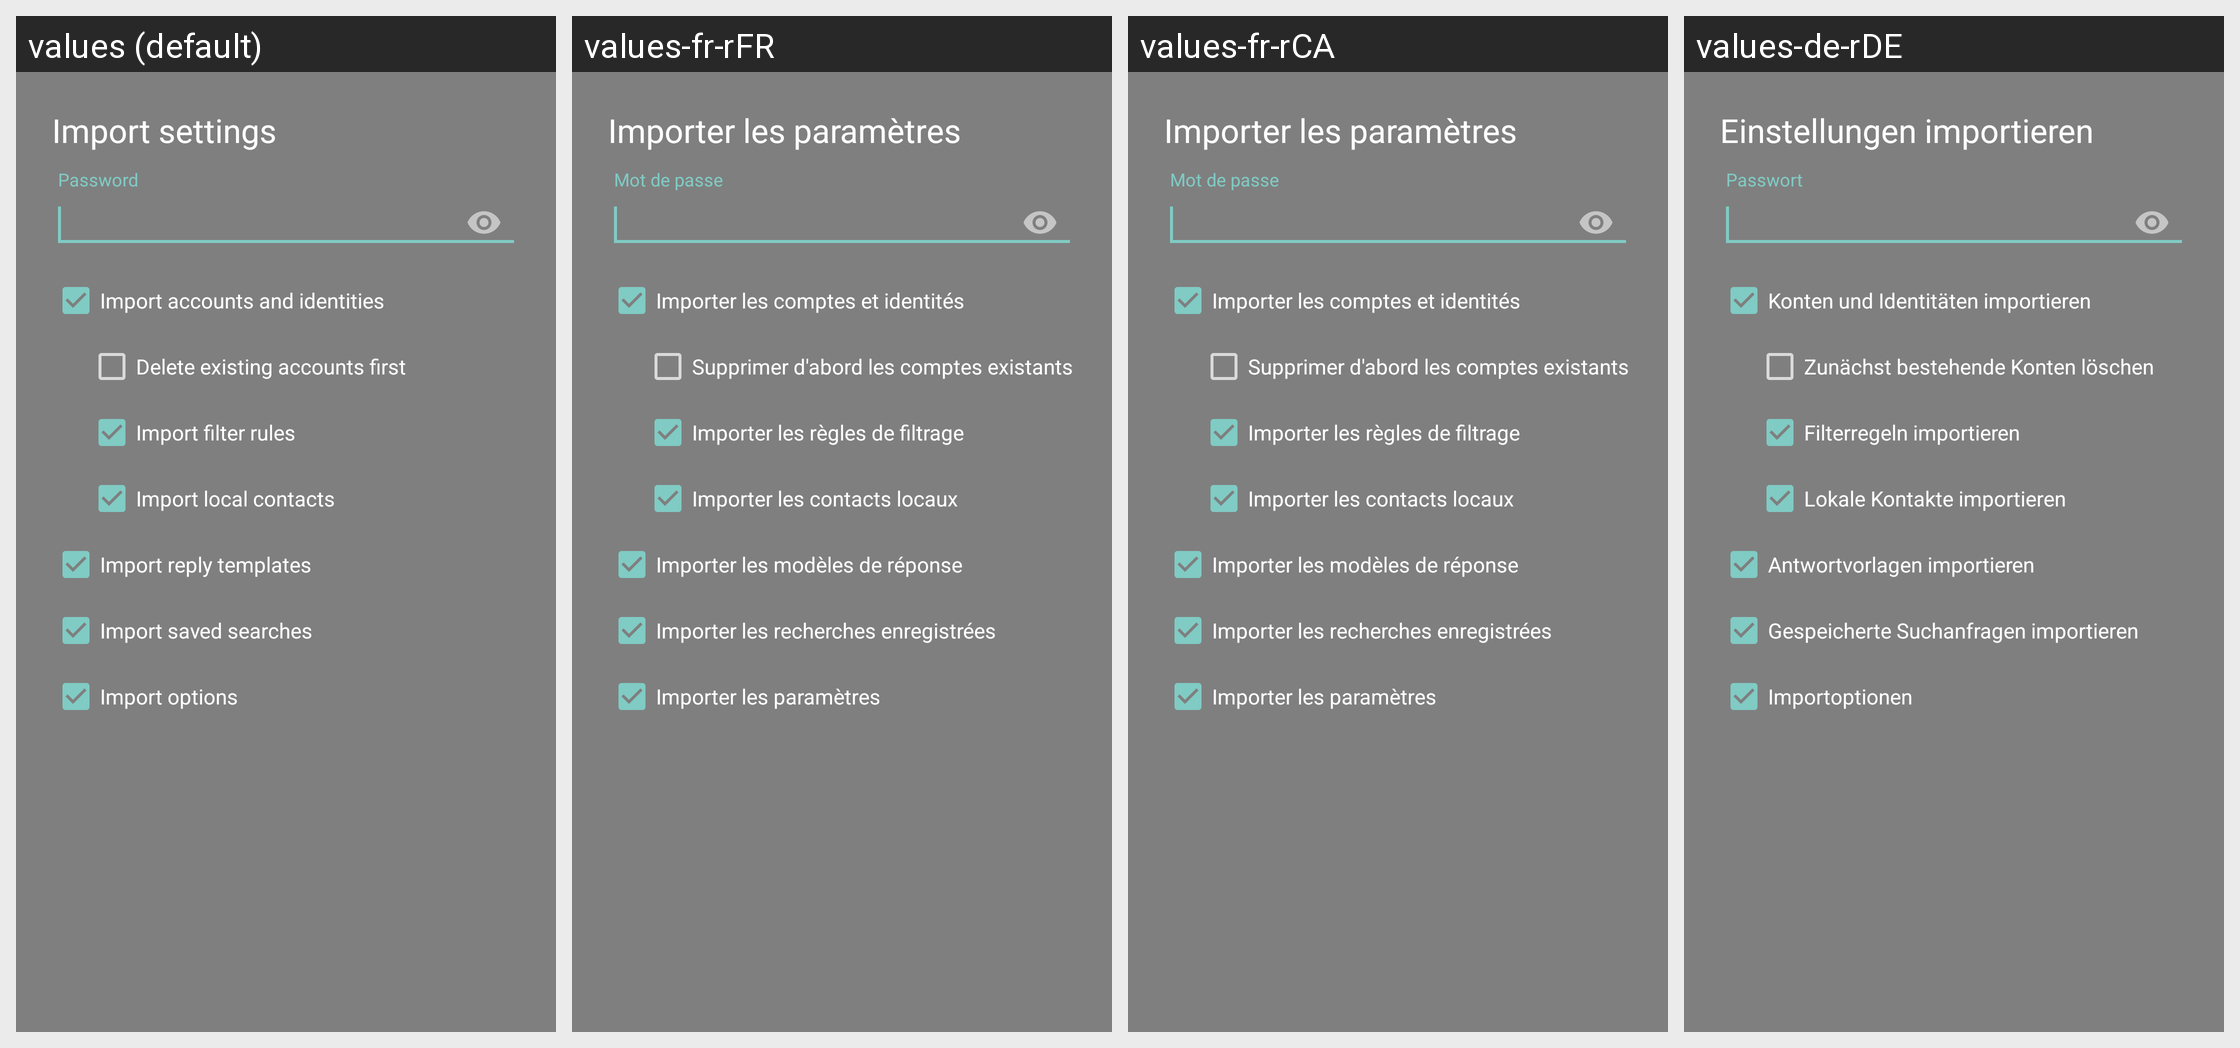

The Android screen above is rendered under several locales of the same app. Produce the string resources it draws, with the default and per-locale values.
Android screen res/layout/dialog_import.xml rendered under 4 locales, left to right: values (default), values-fr-rFR, values-fr-rCA, values-de-rDE. Device: Nexus 5 (rendered at 1080×1920; each locale shown at half size, 540×960, under a caption strip naming it); theme Theme.AppCompat.TranslucentSplash.
Other locales in the repository, not shown: values-af, values-af-rZA, values-ar, values-ar-rBH, values-ar-rEG, values-ar-rSA, values-ar-rYE, values-az, values-az-rAZ, values-ba-rRU, values-be-rBY, values-bg-rBG, values-bn-rBD, values-bn-rIN, values-bs-rBA, values-ca, values-ca-rES, values-cs, values-cs-rCZ, values-da, values-da-rDK, values-de, values-de-rAT, values-de-rCH, values-de-rLI, values-el, values-el-rGR, values-en, values-en-rGB, values-es-rES, values-et-rEE, values-eu-rES, values-fa, values-fa-rIR, values-fi, values-fi-rFI, values-fr, values-fy-rNL, values-gl-rES, values-he, values-hi-rIN, values-hr-rHR, values-hu, values-hu-rHU, values-hy-rAM, values-in-rID, values-it, values-it-rIT, values-iw, values-iw-rIL, values-ja, values-ja-rJP, values-ka-rGE, values-kk-rKZ, values-ko, values-ko-rKR, values-lt-rLT, values-lv-rLV, values-nb, values-nb-rNO, values-nl, values-nl-rNL, values-nn-rNO, values-no, values-no-rNO, values-or-rIN, values-pl, values-pl-rPL, values-pt-rBR, values-pt-rPT, values-ro, values-ro-rRO, values-ru, values-ru-rRU, values-sat-rIN, values-si-rLK, values-sk-rSK, values-sl-rSI, values-sq-rAL, values-sr, values-sr-rSP, values-sv-rSE, values-szl-rPL, values-ta-rIN, values-tr, values-tr-rTR, values-tt-rRU, values-uk, values-uk-rUA, values-vi, values-vi-rVN, values-zh-rCN, values-zh-rTW.
Strings drawn on this screen, with the default value and each locale's value (text and hints the layout hard-codes, and strings that could not be matched under every locale, appear in the picture but are not listed):

title_setup_import
  values: Import settings
  values-fr-rFR: Importer les paramètres
  values-fr-rCA: Importer les paramètres
  values-de-rDE: Einstellungen importieren

title_setup_password
  values: Password
  values-fr-rFR: Mot de passe
  values-fr-rCA: Mot de passe
  values-de-rDE: Passwort

title_setup_import_accounts
  values: Import accounts and identities
  values-fr-rFR: Importer les comptes et identités
  values-fr-rCA: Importer les comptes et identités
  values-de-rDE: Konten und Identitäten importieren

title_setup_import_delete
  values: Delete existing accounts first
  values-fr-rFR: Supprimer d'abord les comptes existants
  values-fr-rCA: Supprimer d'abord les comptes existants
  values-de-rDE: Zunächst bestehende Konten löschen

title_setup_import_rules
  values: Import filter rules
  values-fr-rFR: Importer les règles de filtrage
  values-fr-rCA: Importer les règles de filtrage
  values-de-rDE: Filterregeln importieren

title_setup_import_contacts
  values: Import local contacts
  values-fr-rFR: Importer les contacts locaux
  values-fr-rCA: Importer les contacts locaux
  values-de-rDE: Lokale Kontakte importieren

title_setup_import_answers
  values: Import reply templates
  values-fr-rFR: Importer les modèles de réponse
  values-fr-rCA: Importer les modèles de réponse
  values-de-rDE: Antwortvorlagen importieren

title_setup_import_searches
  values: Import saved searches
  values-fr-rFR: Importer les recherches enregistrées
  values-fr-rCA: Importer les recherches enregistrées
  values-de-rDE: Gespeicherte Suchanfragen importieren

title_setup_import_settings
  values: Import options
  values-fr-rFR: Importer les paramètres
  values-fr-rCA: Importer les paramètres
  values-de-rDE: Importoptionen
